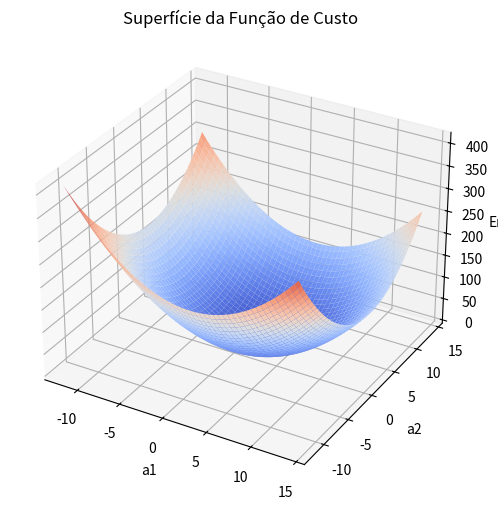
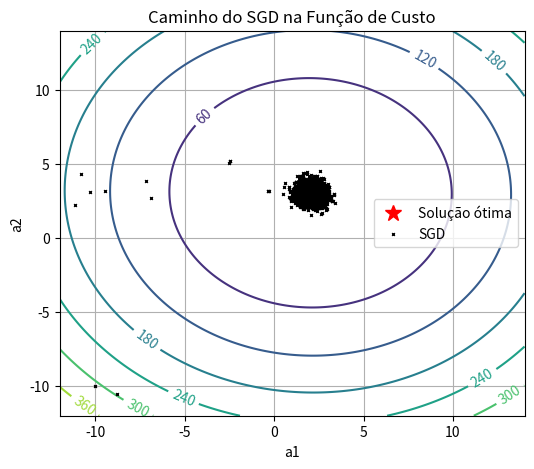
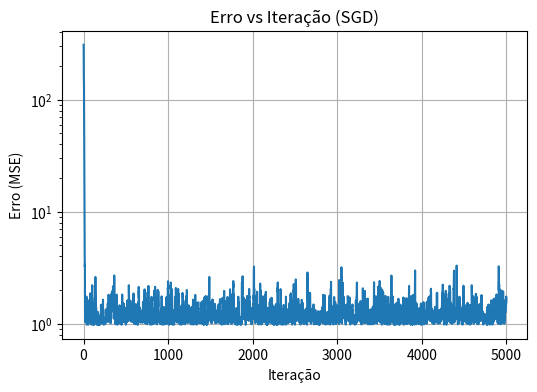
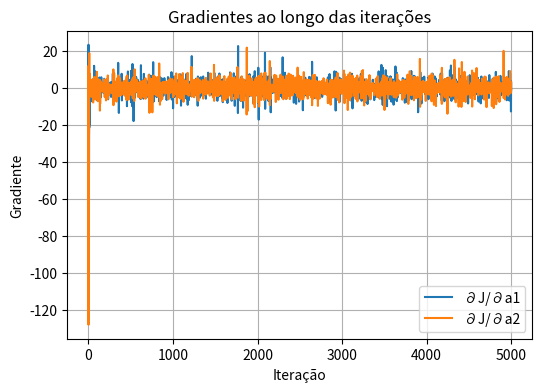

The matplotlib source for these figures, in order:
# Importação das bibliotecas necessárias
import numpy as np
import matplotlib.pyplot as plt
from mpl_toolkits.mplot3d import Axes3D
from matplotlib import cm
import random

# Semente para reprodutibilidade dos resultados
np.random.seed(1234)
random.seed(1234)


# Função para calcular a superfície de erro J(a1, a2)
def calculateErrorSurface(y, x1, x2):
    M = 200  # Número de pontos no grid
    a1 = np.linspace(-12.0, 14.0, M)
    a2 = np.linspace(-12.0, 14.0, M)
    A1, A2 = np.meshgrid(a1, a2)
    J = np.zeros((M, M))

    for i in range(M):
        for j in range(M):
            yhat = A1[i, j]*x1 + A2[i, j]*x2
            J[i, j] = (1.0/N)*np.sum((y - yhat)**2)

    return J, A1, A2


# Função para implementar o Gradiente Descendente Estocástico (SGD)
def gradientStochasticDescent(X, y, n_epochs, alpha):
    N = len(y)
    a = np.array([-10.0, -10.0]).reshape(2, 1)  # pesos iniciais
    a_hist = np.zeros((2, n_epochs*N+1))
    grad_hist = np.zeros((2, n_epochs*N))
    Jgd = np.zeros(n_epochs*N+1)

    a_hist[:, 0] = a.ravel()
    Jgd[0] = (1.0/N)*np.sum((y - X.dot(a))**2)

    for epoch in range(n_epochs):
        shuffled_indexes = random.sample(range(N), N)

        for i in range(N):
            idx = shuffled_indexes[i]
            xi = X[idx:idx+1]
            yi = y[idx:idx+1]

            gradient = -2.0 * xi.T.dot(yi - xi.dot(a))
            a -= alpha * gradient

            k = epoch*N + i
            a_hist[:, k+1] = a.ravel()
            Jgd[k+1] = (1.0/N)*np.sum((y - X.dot(a))**2)
            grad_hist[:, k] = gradient.ravel()

    return a, Jgd, a_hist, grad_hist


# Geração dos dados sintéticos
N = 1000
x1 = np.random.randn(N, 1)
x2 = np.random.randn(N, 1)
y = 2.0 * x1 + 3.0 * x2
w = np.random.randn(N, 1)
y_noisy = y + w

# Montagem da matriz de atributos (sem bias)
X = np.c_[x1, x2]


# Solução ótima (Equação Normal)
a_opt = np.linalg.pinv(X.T.dot(X)).dot(X.T.dot(y_noisy))
yhat = X.dot(a_opt)
Joptimum = (1.0/N)*np.sum((y_noisy - yhat)**2)

print(f"Solução ótima:")
print(f"a1 = {a_opt[0, 0]:.4f}, a2 = {a_opt[1, 0]:.4f}")
print(f"Erro ótimo (MSE) = {Joptimum:.6f}")


# Visualização da função de custo
J, A1, A2 = calculateErrorSurface(y_noisy, x1, x2)

fig = plt.figure(figsize=(7, 6))
ax = fig.add_subplot(111, projection='3d')
ax.plot_surface(A1, A2, J, cmap=cm.coolwarm)
ax.set_xlabel("a1")
ax.set_ylabel("a2")
ax.set_zlabel("Erro")
ax.set_title("Superfície da Função de Custo")
plt.show()


# Execução do SGD
n_epochs = 5
alpha = 0.1
a_sgd, Jgd, a_hist, grad_hist = gradientStochasticDescent(X, y_noisy, n_epochs, alpha)


# Contorno da função de custo e trajetória do SGD
plt.figure(figsize=(6, 5))
cp = plt.contour(A1, A2, J)
plt.clabel(cp)
plt.plot(a_opt[0], a_opt[1], 'r*', markersize=12, label='Solução ótima')
plt.plot(a_hist[0], a_hist[1], 'kx', markersize=2, label='SGD')
plt.xlabel("a1")
plt.ylabel("a2")
plt.title("Caminho do SGD na Função de Custo")
plt.legend()
plt.grid()
plt.show()


# Curva de convergência do erro ao longo das iterações
plt.figure(figsize=(6, 4))
plt.plot(np.arange(len(Jgd)), Jgd)
plt.yscale("log")
plt.xlabel("Iteração")
plt.ylabel("Erro (MSE)")
plt.title("Erro vs Iteração (SGD)")
plt.grid()
plt.show()


# Evolução dos gradientes por componente
plt.figure(figsize=(6, 4))
plt.plot(grad_hist[0], label="∂J/∂a1")
plt.plot(grad_hist[1], label="∂J/∂a2")
plt.xlabel("Iteração")
plt.ylabel("Gradiente")
plt.title("Gradientes ao longo das iterações")
plt.legend()
plt.grid()
plt.show()
